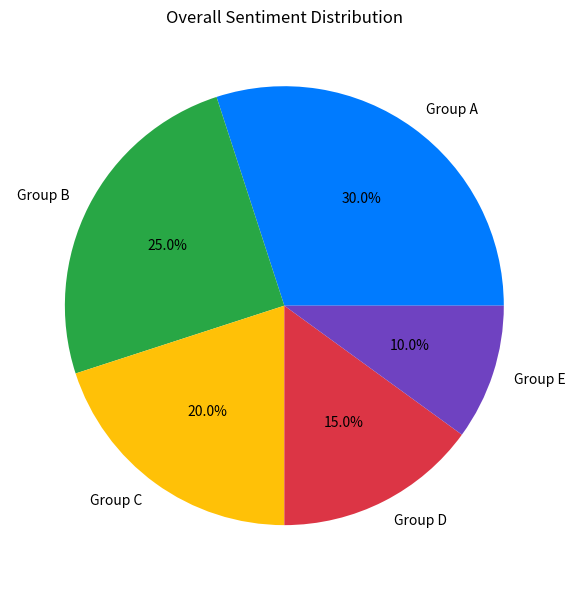

Here is the Python script that generated this plot: (Note: this script raises an exception after producing the figure.)
#!/usr/bin/env python3
"""
Create sample PNG chart files for testing the web app.
"""


import matplotlib.pyplot as plt
import numpy as np


def create_sample_chart(filename, title, data_type="bar"):
    """Create a sample chart and save as PNG."""
    plt.figure(figsize=(10, 6))

    if data_type == "bar":
        categories = ["Category A", "Category B", "Category C", "Category D"]
        values = np.random.randint(10, 100, len(categories))
        plt.bar(categories, values, color=["#007bff", "#28a745", "#ffc107", "#dc3545"])
        plt.ylabel("Values")
    elif data_type == "line":
        x = np.linspace(0, 10, 50)
        y = np.sin(x) + np.random.normal(0, 0.1, 50)
        plt.plot(x, y, color="#007bff", linewidth=2)
        plt.xlabel("Time")
        plt.ylabel("Value")
    elif data_type == "pie":
        sizes = [30, 25, 20, 15, 10]
        labels = ["Group A", "Group B", "Group C", "Group D", "Group E"]
        colors = ["#007bff", "#28a745", "#ffc107", "#dc3545", "#6f42c1"]
        plt.pie(sizes, labels=labels, colors=colors, autopct="%1.1f%%")

    plt.title(title)
    plt.tight_layout()
    plt.savefig(filename, dpi=150, bbox_inches="tight")
    plt.close()


def main():
    """Create sample charts for testing."""
    base_dir = "transcriptx_output/meeting1"

    # Sentiment Analysis charts
    sentiment_dir = f"{base_dir}/sentiment_analysis/charts"

    # Global sentiment charts
    global_dir = f"{sentiment_dir}/global"
    create_sample_chart(
        f"{global_dir}/overall_sentiment_distribution.png",
        "Overall Sentiment Distribution",
        "pie",
    )
    create_sample_chart(
        f"{global_dir}/sentiment_timeline.png", "Sentiment Timeline", "line"
    )
    create_sample_chart(
        f"{global_dir}/sentiment_scores.png", "Sentiment Scores by Category", "bar"
    )

    # Per-speaker sentiment charts
    per_speaker_dir = f"{sentiment_dir}/per_speaker"
    create_sample_chart(
        f"{per_speaker_dir}/speaker_sentiment_comparison.png",
        "Speaker Sentiment Comparison",
        "bar",
    )
    create_sample_chart(
        f"{per_speaker_dir}/speaker_emotion_distribution.png",
        "Speaker Emotion Distribution",
        "pie",
    )

    # Topic Modeling charts
    topic_dir = f"{base_dir}/topic_modeling/charts"

    # Global topic charts
    topic_global_dir = f"{topic_dir}/global"
    create_sample_chart(
        f"{topic_global_dir}/topic_distribution.png", "Topic Distribution", "pie"
    )
    create_sample_chart(
        f"{topic_global_dir}/topic_evolution.png", "Topic Evolution Over Time", "line"
    )

    # Per-topic charts
    per_topic_dir = f"{topic_dir}/per_topic"
    create_sample_chart(
        f"{per_topic_dir}/topic_1_keywords.png", "Topic 1: Key Terms", "bar"
    )
    create_sample_chart(
        f"{per_topic_dir}/topic_2_keywords.png", "Topic 2: Key Terms", "bar"
    )
    create_sample_chart(
        f"{per_topic_dir}/topic_3_keywords.png", "Topic 3: Key Terms", "bar"
    )

    print("Sample charts created successfully!")
    print(f"Created charts in: {base_dir}")


if __name__ == "__main__":
    main()
